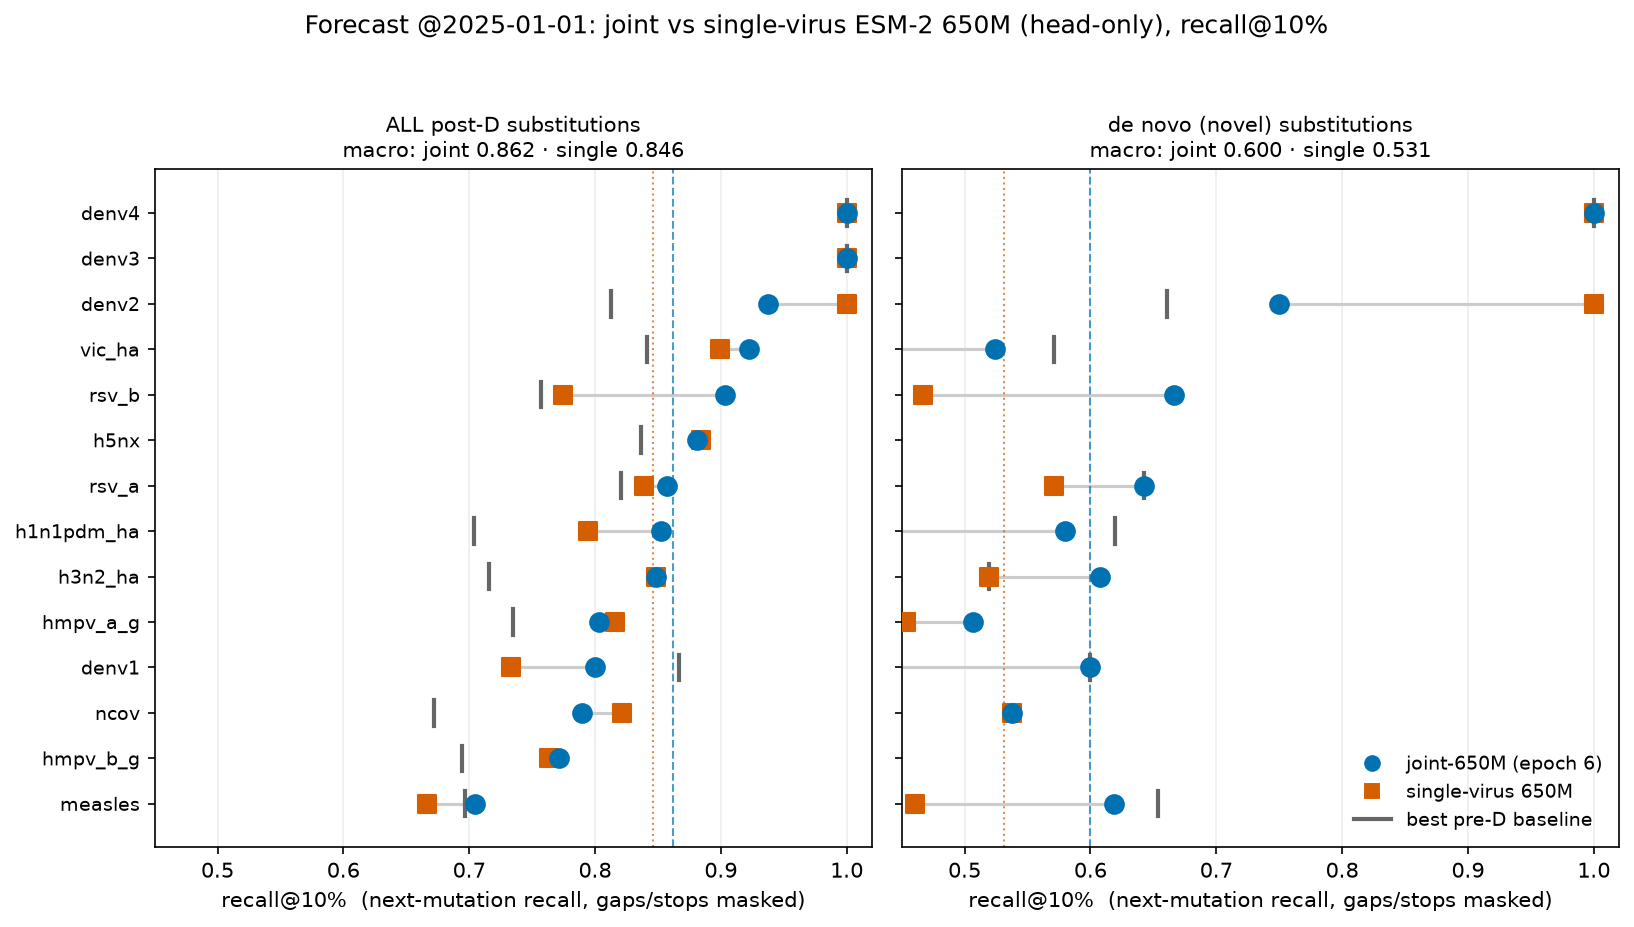

Source data for this figure (header and first rows):
subset, tree, n_mutations, joint_ep6_recall10, single650_recall10, best_baseline_recall10
all, h5nx, 354, 0.8814, 0.8842, 0.8368
all, ncov, 190, 0.7895, 0.8211, 0.6724
all, rsv_a, 56, 0.8571, 0.8393, 0.8209
all, rsv_b, 62, 0.9032, 0.7742, 0.7568
all, measles, 105, 0.7048, 0.6667, 0.6970
all, denv1, 15, 0.8000, 0.7333, 0.8667
all, denv2, 16, 0.9375, 1, 0.8125
all, denv3, 17, 1, 1, 1
all, denv4, 3, 1, 1, 1
all, h3n2_ha, 264, 0.8485, 0.8485, 0.7161
all, h1n1pdm_ha, 224, 0.8527, 0.7946, 0.7040
all, hmpv_a_g, 391, 0.8031, 0.8159, 0.7344
all, hmpv_b_g, 359, 0.7716, 0.7632, 0.6944
all, vic_ha, 129, 0.9225, 0.8992, 0.8414
novel, h5nx, 42, 0.3333, 0.2857, 0.4286
novel, ncov, 67, 0.5373, 0.5373, 0.3881
novel, rsv_a, 14, 0.6429, 0.5714, 0.6429
novel, rsv_b, 15, 0.6667, 0.4667, 0.3835
novel, measles, 63, 0.6190, 0.4603, 0.6537
novel, denv1, 5, 0.6000, 0.4000, 0.6000
novel, denv2, 4, 0.7500, 1, 0.6605
novel, denv3, , , , 
novel, denv4, 1, 1, 1, 1
novel, h3n2_ha, 79, 0.6076, 0.5190, 0.5190
novel, h1n1pdm_ha, 69, 0.5797, 0.3913, 0.6194
novel, hmpv_a_g, 75, 0.5067, 0.4533, 0.3600
novel, hmpv_b_g, 84, 0.4286, 0.4405, 0.3333
novel, vic_ha, 21, 0.5238, 0.3810, 0.5714
